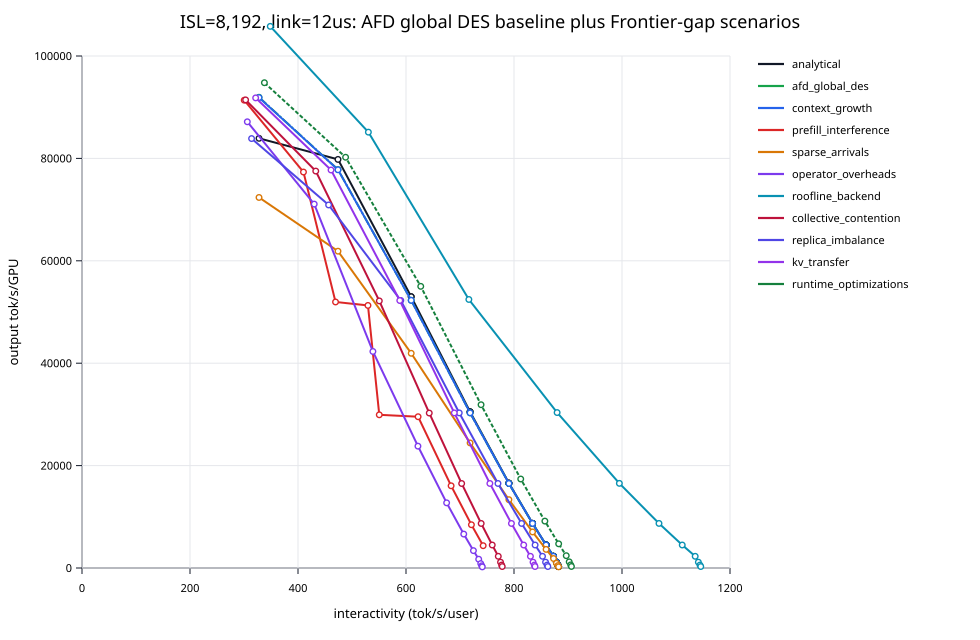

The file beside this chart, header and first rows:
scenario, link_us, tp_g, a_g, ck, gb, interactivity, tok_s_per_gpu, wall_time_s, notes, first_microbatch_ms, effective_batch_ms, rel_x_err_vs_analytical, rel_y_err_vs_analytical
analytical, 12.0, 1, 1, 128, 256, 327.8, 83921, , closed_form, , , , 
afd_global_des, 12.0, 1, 1, 128, 256, 327.8, 91940, 0.0008548, batches=16, 0.08474, 0.07735, 0.0, 0.09556
context_growth, 12.0, 1, 1, 128, 256, 327.8, 91878, 0.01238, batches=16;context_growth_per_batch=1, 0.08474, 0.0774, 0.0, 0.09482
prefill_interference, 12.0, 1, 1, 128, 256, 300.4, 91369, 0.001644, batches=16;attention_reservation_ms=0.00…, 0.09247, 0.07783, -0.08364, 0.08875
sparse_arrivals, 12.0, 1, 1, 128, 256, 327.8, 72371, 0.001609, batches=16;inter_batch_gap_ms=0.096681, 0.08474, 0.09826, 0.0, -0.1376
operator_overheads, 12.0, 1, 1, 128, 256, 306.1, 87151, 0.0008101, batches=16;attention_add=2us;cs_add=4us, 0.09074, 0.0816, -0.06613, 0.03849
roofline_backend, 12.0, 1, 1, 128, 256, 348.6, 105789, 0.000813, batches=16;gpu_backend=roofline, 0.07967, 0.06722, 0.06354, 0.2606
collective_contention, 12.0, 1, 1, 128, 256, 303, 91427, 0.0008024, batches=16;link_stage_scale=1.35, 0.09169, 0.07778, -0.07583, 0.08944
replica_imbalance, 12.0, 1, 1, 128, 256, 314, 83875, 0.0008031, batches=16;attention_stage_scale=1.10, 0.08845, 0.08478, -0.04204, -0.0005466
kv_transfer, 12.0, 1, 1, 128, 256, 321.6, 91819, 0.0007993, batches=16;kv_link_add_ms=0.000819, 0.08637, 0.07745, -0.01897, 0.09411
runtime_optimizations, 12.0, 1, 1, 128, 256, 337.8, 94780, 0.0007935, batches=16;attention_scale=0.97;cs_scale…, 0.08224, 0.07503, 0.0304, 0.1294
analytical, 12.0, 1, 1, 64, 256, 474.1, 79803, , closed_form, , , , 
afd_global_des, 12.0, 1, 1, 64, 256, 474.1, 77821, 0.0008359, batches=16, 0.05859, 0.09138, -1.1990293649076446e-16, -0.02484
context_growth, 12.0, 1, 1, 64, 256, 474.1, 77776, 0.01235, batches=16;context_growth_per_batch=1, 0.05859, 0.09143, -1.1990293649076446e-16, -0.0254
prefill_interference, 12.0, 1, 1, 64, 256, 410.1, 77338, 0.001689, batches=16;attention_reservation_ms=0.00…, 0.06773, 0.09195, -0.1349, -0.0309
sparse_arrivals, 12.0, 1, 1, 64, 256, 474.1, 61878, 0.001647, batches=16;inter_batch_gap_ms=0.114222, 0.05859, 0.1149, -1.1990293649076446e-16, -0.2246
operator_overheads, 12.0, 1, 1, 64, 256, 430, 71076, 0.0008259, batches=16;attention_add=2us;cs_add=4us, 0.06459, 0.1, -0.09289, -0.1094
roofline_backend, 12.0, 1, 1, 64, 256, 530.3, 85127, 0.0008339, batches=16;gpu_backend=roofline, 0.05238, 0.08354, 0.1187, 0.0667
collective_contention, 12.0, 1, 1, 64, 256, 432.9, 77525, 0.0008222, batches=16;link_stage_scale=1.35, 0.06417, 0.09173, -0.0869, -0.02854
replica_imbalance, 12.0, 1, 1, 64, 256, 456.7, 70907, 0.0008225, batches=16;attention_stage_scale=1.10, 0.06082, 0.1003, -0.03663, -0.1115
kv_transfer, 12.0, 1, 1, 64, 256, 461.2, 77734, 0.0008242, batches=16;kv_link_add_ms=0.000819, 0.06023, 0.09148, -0.0272, -0.02593
runtime_optimizations, 12.0, 1, 1, 64, 256, 488.1, 80224, 0.0008185, batches=16;attention_scale=0.97;cs_scale…, 0.05691, 0.08864, 0.02965, 0.00527
analytical, 12.0, 1, 1, 32, 128, 609.6, 52984, , closed_form, , , , 
afd_global_des, 12.0, 1, 1, 32, 128, 609.6, 51601, 0.0008232, batches=16, 0.04556, 0.0689, 1.864837930557267e-16, -0.02611
context_growth, 12.0, 1, 1, 32, 128, 609.6, 51601, 0.01234, batches=16;context_growth_per_batch=1, 0.04556, 0.0689, 1.864837930557267e-16, -0.02611
prefill_interference, 12.0, 1, 1, 32, 128, 529.6, 51280, 0.001682, batches=16;attention_reservation_ms=0.00…, 0.05246, 0.06934, -0.1314, -0.03216
sparse_arrivals, 12.0, 1, 1, 32, 128, 609.6, 40990, 0.001684, batches=16;inter_batch_gap_ms=0.086131, 0.04556, 0.08674, 1.864837930557267e-16, -0.2264
operator_overheads, 12.0, 1, 1, 32, 128, 538.7, 41815, 0.0008479, batches=16;attention_add=2us;cs_add=4us, 0.05156, 0.08503, -0.1164, -0.2108
roofline_backend, 12.0, 1, 1, 32, 128, 716.4, 51921, 0.0008313, batches=16;gpu_backend=roofline, 0.03877, 0.06848, 0.1752, -0.02008
collective_contention, 12.0, 1, 1, 32, 128, 550.6, 51373, 0.0008305, batches=16;link_stage_scale=1.35, 0.05045, 0.06921, -0.09689, -0.03041
replica_imbalance, 12.0, 1, 1, 32, 128, 590.4, 51532, 0.0008373, batches=16;attention_stage_scale=1.10, 0.04705, 0.069, -0.03151, -0.02742
kv_transfer, 12.0, 1, 1, 32, 128, 588.5, 51524, 0.0008477, batches=16;kv_link_add_ms=0.000819, 0.0472, 0.06901, -0.03471, -0.02756
runtime_optimizations, 12.0, 1, 1, 32, 128, 627.3, 54265, 0.0008593, batches=16;attention_scale=0.97;cs_scale…, 0.04428, 0.06552, 0.02898, 0.02417
analytical, 12.0, 1, 1, 32, 256, 609.6, 52984, , closed_form, , , , 
afd_global_des, 12.0, 1, 1, 32, 256, 609.6, 52283, 0.0009133, batches=16, 0.04556, 0.136, 1.864837930557267e-16, -0.01323
context_growth, 12.0, 1, 1, 32, 256, 609.6, 52283, 0.01233, batches=16;context_growth_per_batch=1, 0.04556, 0.136, 1.864837930557267e-16, -0.01323
prefill_interference, 12.0, 1, 1, 32, 256, 469.5, 51959, 0.001797, batches=16;attention_reservation_ms=0.01…, 0.05917, 0.1369, -0.2299, -0.01936
sparse_arrivals, 12.0, 1, 1, 32, 256, 609.6, 41935, 0.001736, batches=16;inter_batch_gap_ms=0.170013, 0.04556, 0.1696, 1.864837930557267e-16, -0.2085
operator_overheads, 12.0, 1, 1, 32, 256, 538.7, 42294, 0.000878, batches=16;attention_add=2us;cs_add=4us, 0.05156, 0.1681, -0.1164, -0.2018
roofline_backend, 12.0, 1, 1, 32, 256, 716.4, 52447, 0.0008803, batches=16;gpu_backend=roofline, 0.03877, 0.1356, 0.1752, -0.01014
collective_contention, 12.0, 1, 1, 32, 256, 550.6, 52166, 0.0008847, batches=16;link_stage_scale=1.35, 0.05045, 0.1363, -0.09689, -0.01544
replica_imbalance, 12.0, 1, 1, 32, 256, 590.4, 52248, 0.000921, batches=16;attention_stage_scale=1.10, 0.04705, 0.1361, -0.03151, -0.0139
kv_transfer, 12.0, 1, 1, 32, 256, 588.5, 52244, 0.0009259, batches=16;kv_link_add_ms=0.000819, 0.0472, 0.1361, -0.03471, -0.01397
runtime_optimizations, 12.0, 1, 1, 32, 256, 627.3, 55009, 0.0009125, batches=16;attention_scale=0.97;cs_scale…, 0.04428, 0.1293, 0.02898, 0.03821
analytical, 12.0, 1, 1, 16, 64, 718.7, 30498, , closed_form, , , , 
afd_global_des, 12.0, 1, 1, 16, 64, 718.7, 29731, 0.000837, batches=16, 0.03865, 0.0598, 0.0, -0.02517
context_growth, 12.0, 1, 1, 16, 64, 718.7, 29731, 0.01227, batches=16;context_growth_per_batch=1, 0.03865, 0.0598, 0.0, -0.02517
prefill_interference, 12.0, 1, 1, 16, 64, 622.4, 29546, 0.001663, batches=16;attention_reservation_ms=0.00…, 0.04463, 0.06017, -0.134, -0.03122
sparse_arrivals, 12.0, 1, 1, 16, 64, 718.7, 23634, 0.001652, batches=16;inter_batch_gap_ms=0.074745, 0.03865, 0.07522, 0.0, -0.2251
operator_overheads, 12.0, 1, 1, 16, 64, 622.1, 23416, 0.0008292, batches=16;attention_add=2us;cs_add=4us, 0.04465, 0.07592, -0.1344, -0.2322
roofline_backend, 12.0, 1, 1, 16, 64, 879.8, 29952, 0.0008501, batches=16;gpu_backend=roofline, 0.03157, 0.05935, 0.2242, -0.0179
collective_contention, 12.0, 1, 1, 16, 64, 643.1, 29590, 0.0008251, batches=16;link_stage_scale=1.35, 0.04319, 0.06008, -0.1052, -0.02977
replica_imbalance, 12.0, 1, 1, 16, 64, 698.6, 29696, 0.0008168, batches=16;attention_stage_scale=1.10, 0.03976, 0.05987, -0.0279, -0.0263
kv_transfer, 12.0, 1, 1, 16, 64, 689.5, 29680, 0.0008249, batches=16;kv_link_add_ms=0.000819, 0.04029, 0.0599, -0.04067, -0.02683
runtime_optimizations, 12.0, 1, 1, 16, 64, 739, 31265, 0.000829, batches=16;attention_scale=0.97;cs_scale…, 0.03759, 0.05686, 0.02824, 0.02516
analytical, 12.0, 1, 1, 16, 128, 718.7, 30498, , closed_form, , , , 
afd_global_des, 12.0, 1, 1, 16, 128, 718.7, 30110, 0.0009021, batches=16, 0.03865, 0.1181, 0.0, -0.01274
context_growth, 12.0, 1, 1, 16, 128, 718.7, 30110, 0.01238, batches=16;context_growth_per_batch=1, 0.03865, 0.1181, 0.0, -0.01274
prefill_interference, 12.0, 1, 1, 16, 128, 550.5, 29922, 0.00178, batches=16;attention_reservation_ms=0.01…, 0.05046, 0.1188, -0.234, -0.01888
sparse_arrivals, 12.0, 1, 1, 16, 128, 718.7, 24159, 0.0018, batches=16;inter_batch_gap_ms=0.147609, 0.03865, 0.1472, 0.0, -0.2079
... 446 more rows
